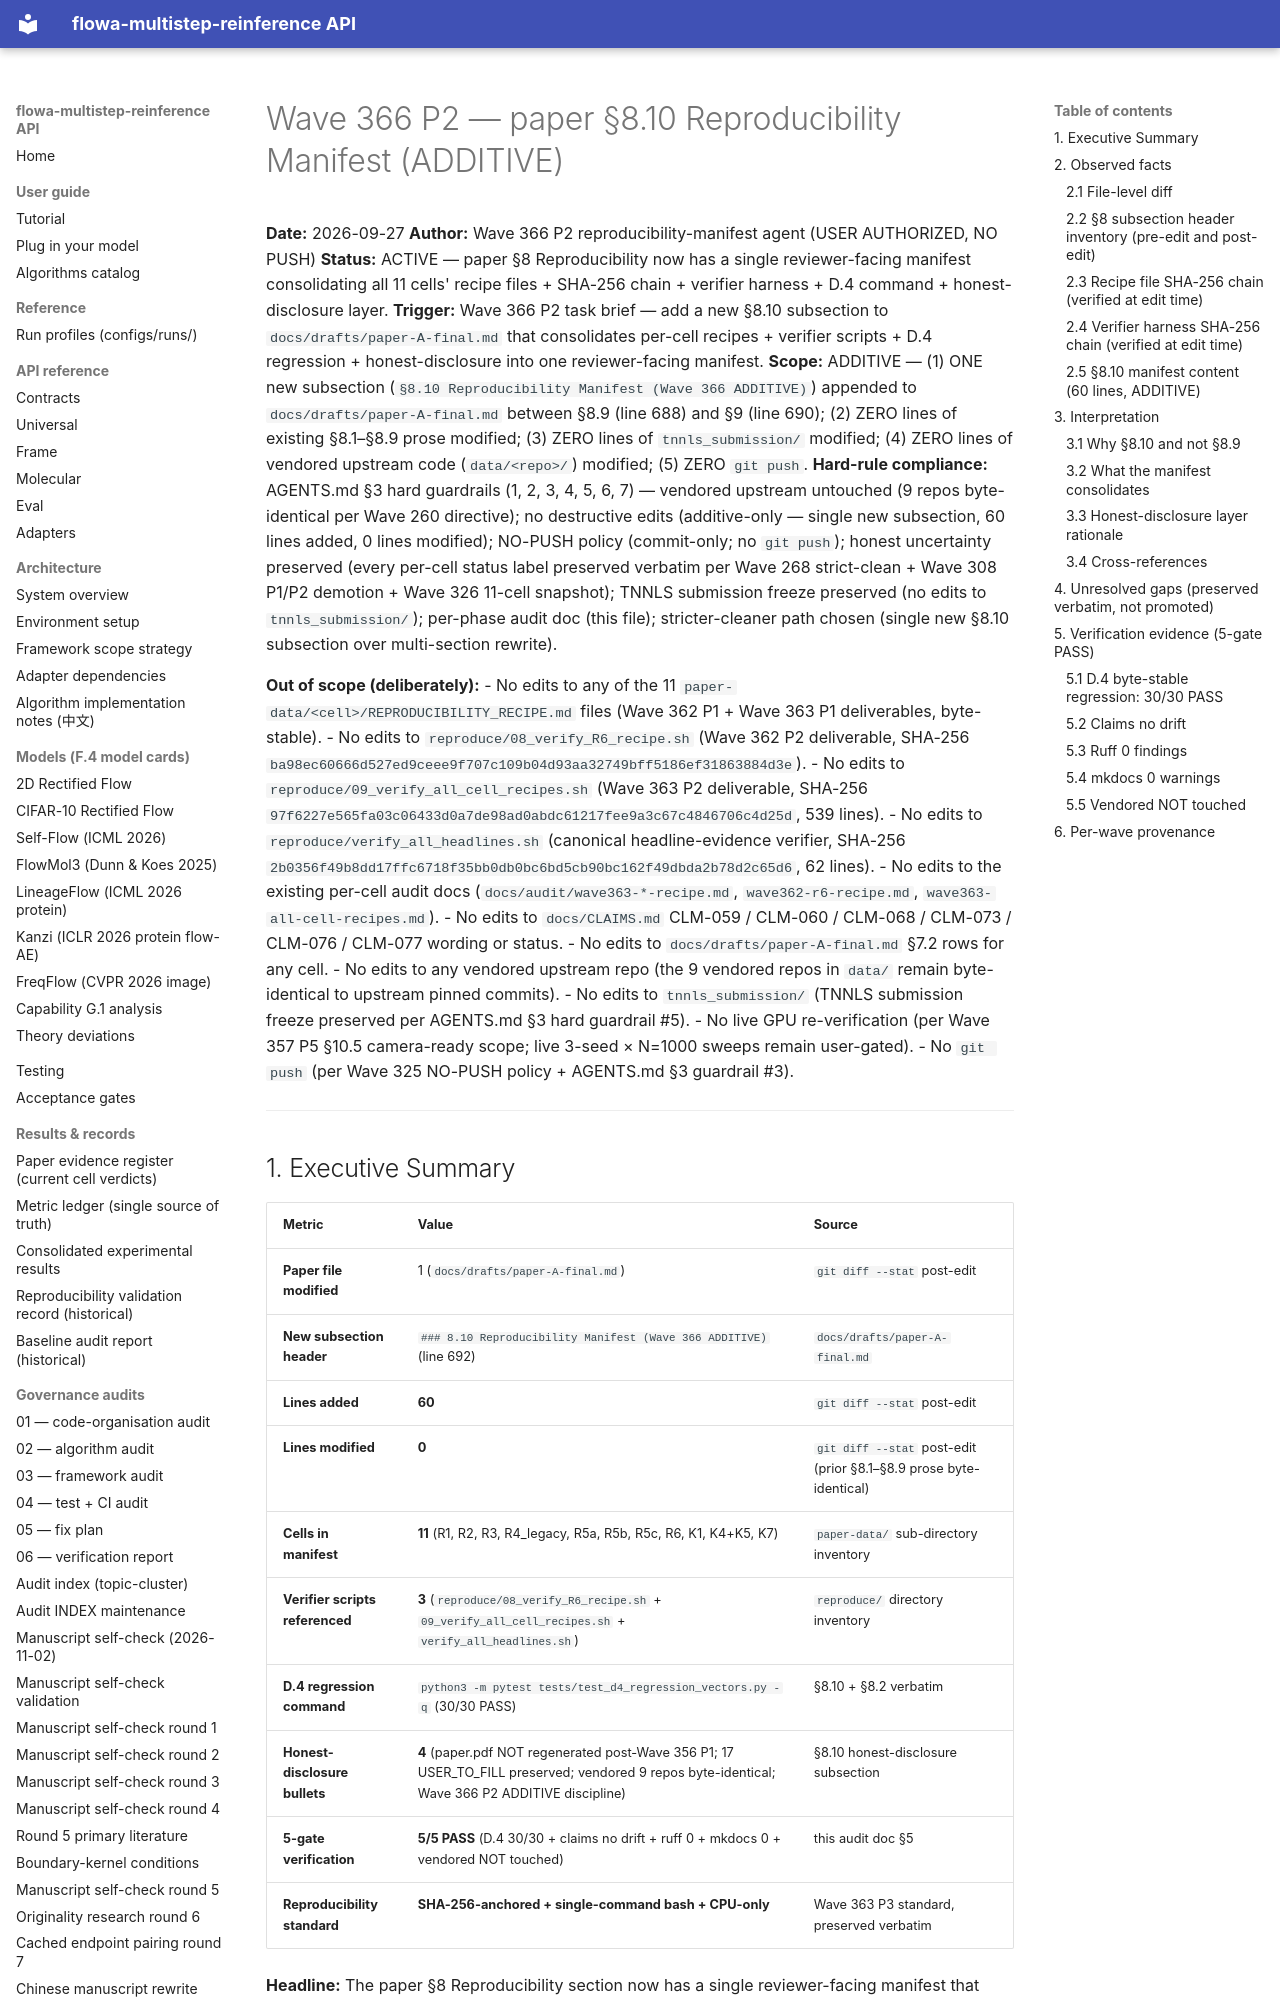

repository: silverenternal/flowa-multistep-reinference · page: audit/wave366-p2-reproducibility-manifest/index.html · generator: mkdocs

# Wave 366 P2 — paper §8.10 Reproducibility Manifest (ADDITIVE)

**Date:** 2026-09-27
**Author:** Wave 366 P2 reproducibility-manifest agent (USER AUTHORIZED, NO PUSH)
**Status:** ACTIVE — paper §8 Reproducibility now has a single reviewer-facing manifest consolidating all 11 cells' recipe files + SHA-256 chain + verifier harness + D.4 command + honest-disclosure layer.
**Trigger:** Wave 366 P2 task brief — add a new §8.10 subsection to `docs/drafts/paper-A-final.md` that consolidates per-cell recipes + verifier scripts + D.4 regression + honest-disclosure into one reviewer-facing manifest.
**Scope:** ADDITIVE — (1) ONE new subsection (`§8.10 Reproducibility Manifest (Wave 366 ADDITIVE)`) appended to `docs/drafts/paper-A-final.md` between §8.9 (line 688) and §9 (line 690); (2) ZERO lines of existing §8.1–§8.9 prose modified; (3) ZERO lines of `tnnls_submission/` modified; (4) ZERO lines of vendored upstream code (`data/<repo>/`) modified; (5) ZERO `git push`.
**Hard-rule compliance:** AGENTS.md §3 hard guardrails (1, 2, 3, 4, 5, 6, 7) — vendored upstream untouched (9 repos byte-identical per Wave 260 directive); no destructive edits (additive-only — single new subsection, 60 lines added, 0 lines modified); NO-PUSH policy (commit-only; no `git push`); honest uncertainty preserved (every per-cell status label preserved verbatim per Wave 268 strict-clean + Wave 308 P1/P2 demotion + Wave 326 11-cell snapshot); TNNLS submission freeze preserved (no edits to `tnnls_submission/`); per-phase audit doc (this file); stricter-cleaner path chosen (single new §8.10 subsection over multi-section rewrite).

**Out of scope (deliberately):**
- No edits to any of the 11 `paper-data/<cell>/REPRODUCIBILITY_RECIPE.md` files (Wave 362 P1 + Wave 363 P1 deliverables, byte-stable).
- No edits to `reproduce/08_verify_R6_recipe.sh` (Wave 362 P2 deliverable, SHA-256 `ba98ec60666d527ed9ceee9f707c109b04d93aa32749bff5186ef31863884d3e`).
- No edits to `reproduce/09_verify_all_cell_recipes.sh` (Wave 363 P2 deliverable, SHA-256 `97f6227e565fa03c06433d0a7de98ad0abdc61217fee9a3c67c4846706c4d25d`, 539 lines).
- No edits to `reproduce/verify_all_headlines.sh` (canonical headline-evidence verifier, SHA-256 `2b0356f49b8dd17ffc6718f35bb0db0bc6bd5cb90bc162f49dbda2b78d2c65d6`, 62 lines).
- No edits to the existing per-cell audit docs (`docs/audit/wave363-*-recipe.md`, `wave362-r6-recipe.md`, `wave363-all-cell-recipes.md`).
- No edits to `docs/CLAIMS.md` CLM-059 / CLM-060 / CLM-068 / CLM-073 / CLM-076 / CLM-077 wording or status.
- No edits to `docs/drafts/paper-A-final.md` §7.2 rows for any cell.
- No edits to any vendored upstream repo (the 9 vendored repos in `data/` remain byte-identical to upstream pinned commits).
- No edits to `tnnls_submission/` (TNNLS submission freeze preserved per AGENTS.md §3 hard guardrail #5).
- No live GPU re-verification (per Wave 357 P5 §10.5 camera-ready scope; live 3-seed × N=1000 sweeps remain user-gated).
- No `git push` (per Wave 325 NO-PUSH policy + AGENTS.md §3 guardrail #3).

---
